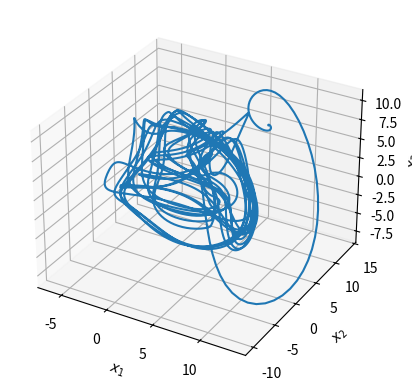

This chart was generated by the following Python code:
from scipy.integrate import odeint
import matplotlib.pyplot as plt
import numpy as np

# These are our constants
N = 5  # Number of variables
F = 8  # Forcing


def L96(x, t):
    """Lorenz 96 model with constant forcing"""
    # Setting up vector
    d = np.zeros(N)
    # Loops over indices (with operations and Python underflow indexing handling edge cases)
    for i in range(N):
        d[i] = (x[(i + 1) % N] - x[i - 2]) * x[i - 1] - x[i] + F
    return d


x0 = F * np.ones(N)  # Initial state (equilibrium)
x0[0] += 0.01  # Add small perturbation to the first variable
t = np.arange(0.0, 30.0, 0.01)

x = odeint(L96, x0, t)

# Plot the first three variables
fig = plt.figure()
ax = fig.add_subplot(projection="3d")
ax.plot(x[:, 0], x[:, 1], x[:, 2])
ax.set_xlabel("$x_1$")
ax.set_ylabel("$x_2$")
ax.set_zlabel("$x_3$")
plt.show()